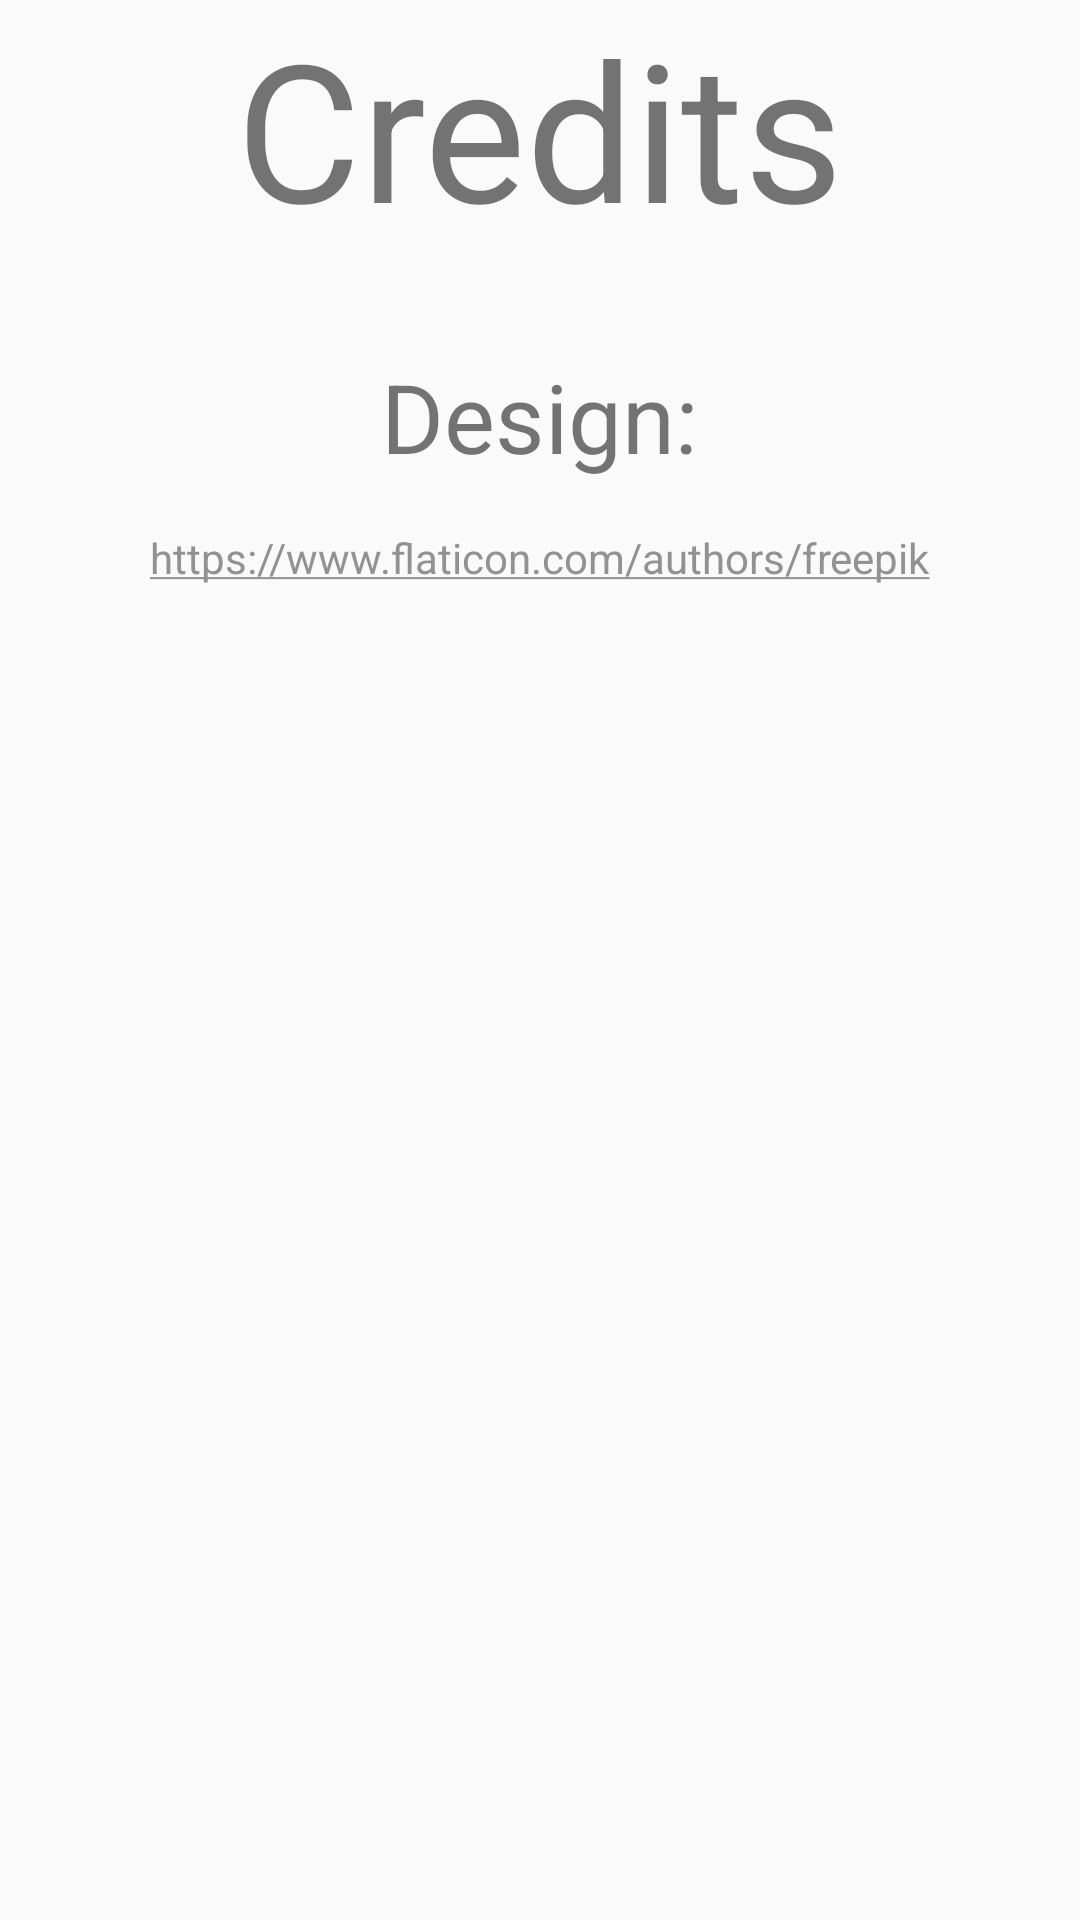

Reconstruct the res/layout file that produces this screen, plus the resources it refers to.
<!-- AndroidManifest.xml: application theme AppTheme -->
<!-- res/layout/activity_credits.xml -->
<?xml version="1.0" encoding="utf-8"?>
<LinearLayout xmlns:android="http://schemas.android.com/apk/res/android"
    xmlns:app="http://schemas.android.com/apk/res-auto"
    xmlns:tools="http://schemas.android.com/tools"
    android:layout_width="match_parent"
    android:layout_height="match_parent"
    android:orientation="vertical"
    tools:context=".CreditsActivity">

    <TextView
        android:layout_width="wrap_content"
        android:layout_height="wrap_content"
        android:layout_gravity="center_horizontal"
        android:text="@string/credits"
        android:textSize="64sp" />

    <LinearLayout
        android:layout_width="match_parent"
        android:layout_height="wrap_content"
        android:orientation="vertical"
        android:gravity="center_horizontal">

        <TextView
            android:layout_width="wrap_content"
            android:layout_height="wrap_content"
            android:layout_marginTop="32dp"
            android:text="Design:"
            android:textSize="32dp" />

        <TextView
            android:layout_width="wrap_content"
            android:layout_height="wrap_content"
            android:layout_marginTop="16dp"
            android:autoLink="web"
            android:text="https://www.flaticon.com/authors/freepik" />
    </LinearLayout>

</LinearLayout>
<!-- resources referenced by this layout -->
<resources>
  <string name="credits">Credits</string>
  <style name="AppTheme" parent="Theme.AppCompat.Light.DarkActionBar">
          
          <item name="colorPrimary">@color/colorPrimary</item>
          <item name="colorPrimaryDark">@color/colorPrimaryDark</item>
          <item name="colorAccent">@color/colorAccent</item>
      </style>
  <color name="colorPrimary">#DCFCFC</color>
  <color name="colorPrimaryDark">#A3F1F1</color>
  <color name="colorAccent">#929292</color>
</resources>
